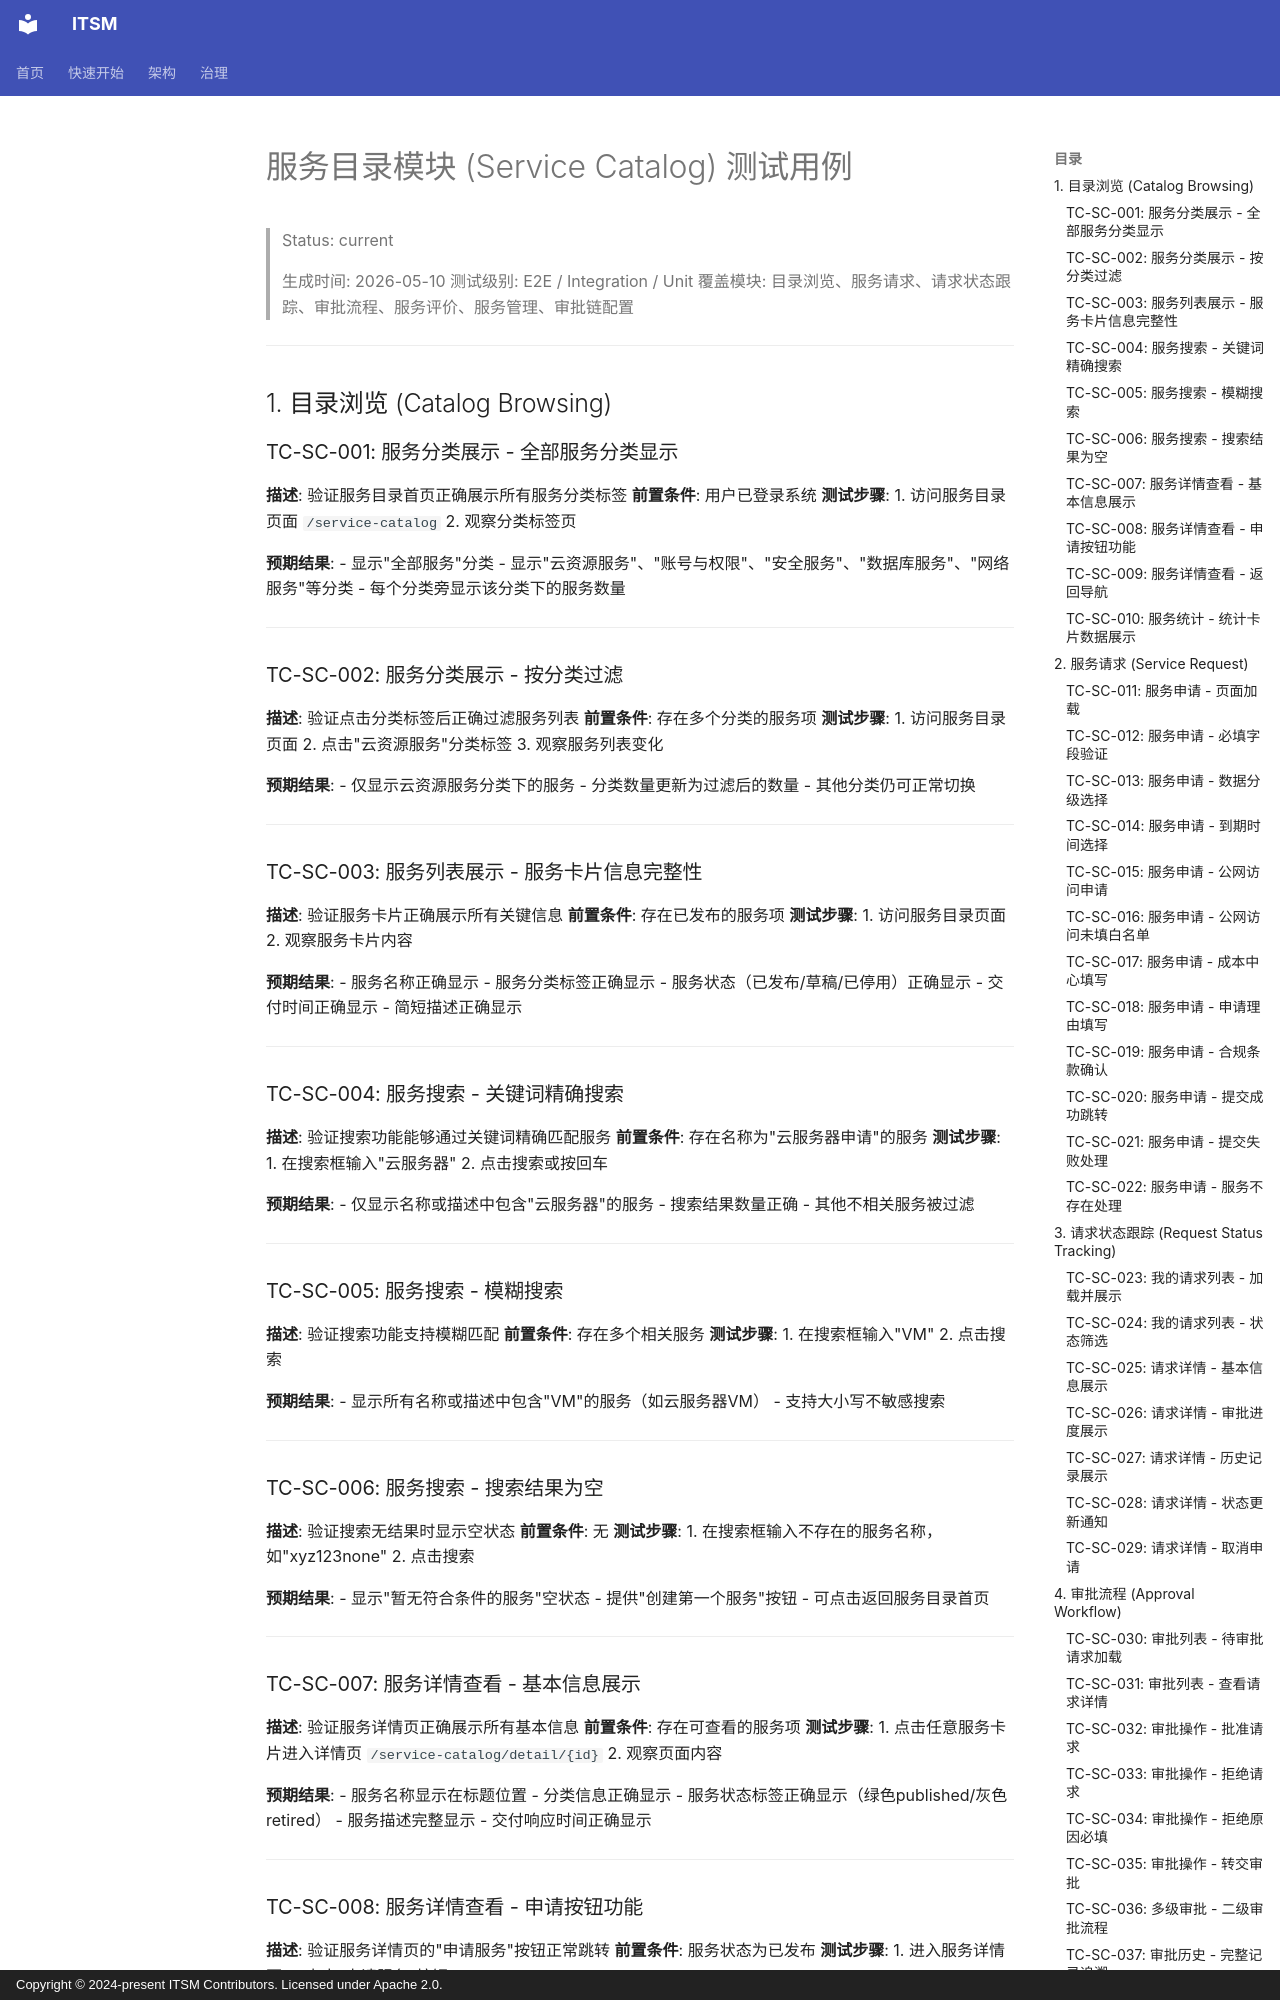

repository: heidsoft/itsm · page: testing/test-cases/TC-SERVICE-CATALOG/index.html · generator: mkdocs · copyright: Copyright © 2024-present ITSM Contributors. Licensed under Apache 2.0.

# 服务目录模块 (Service Catalog) 测试用例

> Status: current

> 生成时间: 2026-05-10
> 测试级别: E2E / Integration / Unit
> 覆盖模块: 目录浏览、服务请求、请求状态跟踪、审批流程、服务评价、服务管理、审批链配置

---

## 1. 目录浏览 (Catalog Browsing)

### TC-SC-001: 服务分类展示 - 全部服务分类显示
**描述**: 验证服务目录首页正确展示所有服务分类标签
**前置条件**: 用户已登录系统
**测试步骤**:
1. 访问服务目录页面 `/service-catalog`
2. 观察分类标签页

**预期结果**:
- 显示"全部服务"分类
- 显示"云资源服务"、"账号与权限"、"安全服务"、"数据库服务"、"网络服务"等分类
- 每个分类旁显示该分类下的服务数量

---

### TC-SC-002: 服务分类展示 - 按分类过滤
**描述**: 验证点击分类标签后正确过滤服务列表
**前置条件**: 存在多个分类的服务项
**测试步骤**:
1. 访问服务目录页面
2. 点击"云资源服务"分类标签
3. 观察服务列表变化

**预期结果**:
- 仅显示云资源服务分类下的服务
- 分类数量更新为过滤后的数量
- 其他分类仍可正常切换

---

### TC-SC-003: 服务列表展示 - 服务卡片信息完整性
**描述**: 验证服务卡片正确展示所有关键信息
**前置条件**: 存在已发布的服务项
**测试步骤**:
1. 访问服务目录页面
2. 观察服务卡片内容

**预期结果**:
- 服务名称正确显示
- 服务分类标签正确显示
- 服务状态（已发布/草稿/已停用）正确显示
- 交付时间正确显示
- 简短描述正确显示

---

### TC-SC-004: 服务搜索 - 关键词精确搜索
**描述**: 验证搜索功能能够通过关键词精确匹配服务
**前置条件**: 存在名称为"云服务器申请"的服务
**测试步骤**:
1. 在搜索框输入"云服务器"
2. 点击搜索或按回车

**预期结果**:
- 仅显示名称或描述中包含"云服务器"的服务
- 搜索结果数量正确
- 其他不相关服务被过滤

---

### TC-SC-005: 服务搜索 - 模糊搜索
**描述**: 验证搜索功能支持模糊匹配
**前置条件**: 存在多个相关服务
**测试步骤**:
1. 在搜索框输入"VM"
2. 点击搜索

**预期结果**:
- 显示所有名称或描述中包含"VM"的服务（如云服务器VM）
- 支持大小写不敏感搜索

---

### TC-SC-006: 服务搜索 - 搜索结果为空
**描述**: 验证搜索无结果时显示空状态
**前置条件**: 无
**测试步骤**:
1. 在搜索框输入不存在的服务名称，如"xyz123none"
2. 点击搜索

**预期结果**:
- 显示"暂无符合条件的服务"空状态
- 提供"创建第一个服务"按钮
- 可点击返回服务目录首页

---

### TC-SC-007: 服务详情查看 - 基本信息展示
**描述**: 验证服务详情页正确展示所有基本信息
**前置条件**: 存在可查看的服务项
**测试步骤**:
1. 点击任意服务卡片进入详情页 `/service-catalog/detail/{id}`
2. 观察页面内容

**预期结果**:
- 服务名称显示在标题位置
- 分类信息正确显示
- 服务状态标签正确显示（绿色published/灰色retired）
- 服务描述完整显示
- 交付响应时间正确显示

---
